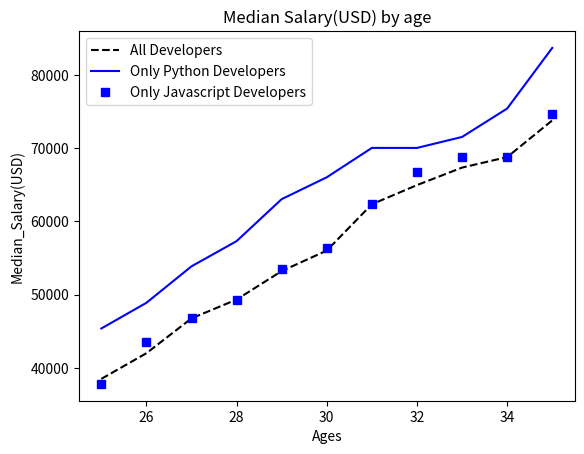

This chart was generated by the following Python code:
from matplotlib import pyplot as plt
#Data
Ages_x = [25,26,27,28,29,30,31,32,33,34,35]
dev_y = [38496, 42000, 46752, 49320, 53200,56000,62315, 64928, 67317, 68748, 73752]
py_dev_y = [45372, 48876, 53850, 57287, 63016,65998, 70003, 70000, 71496, 75370, 83640]
js_dev_y = [37810, 43515, 46823, 49293, 53437, 56373, 62375, 66674, 68745, 68746, 74583]
#Data
#Plotting
plt.plot(Ages_x, dev_y,'k--',label = 'All Developers')#Self Documenting
plt.plot(Ages_x, py_dev_y,'b',label='Only Python Developers')
plt.plot(Ages_x, js_dev_y,'bs',label= 'Only Javascript Developers')
#Plotting
#labels and Legends
plt.xlabel('Ages')
plt.ylabel("Median_Salary(USD)")
plt.title("Median Salary(USD) by age")
plt.legend()
#laels and Legends

plt.show()
